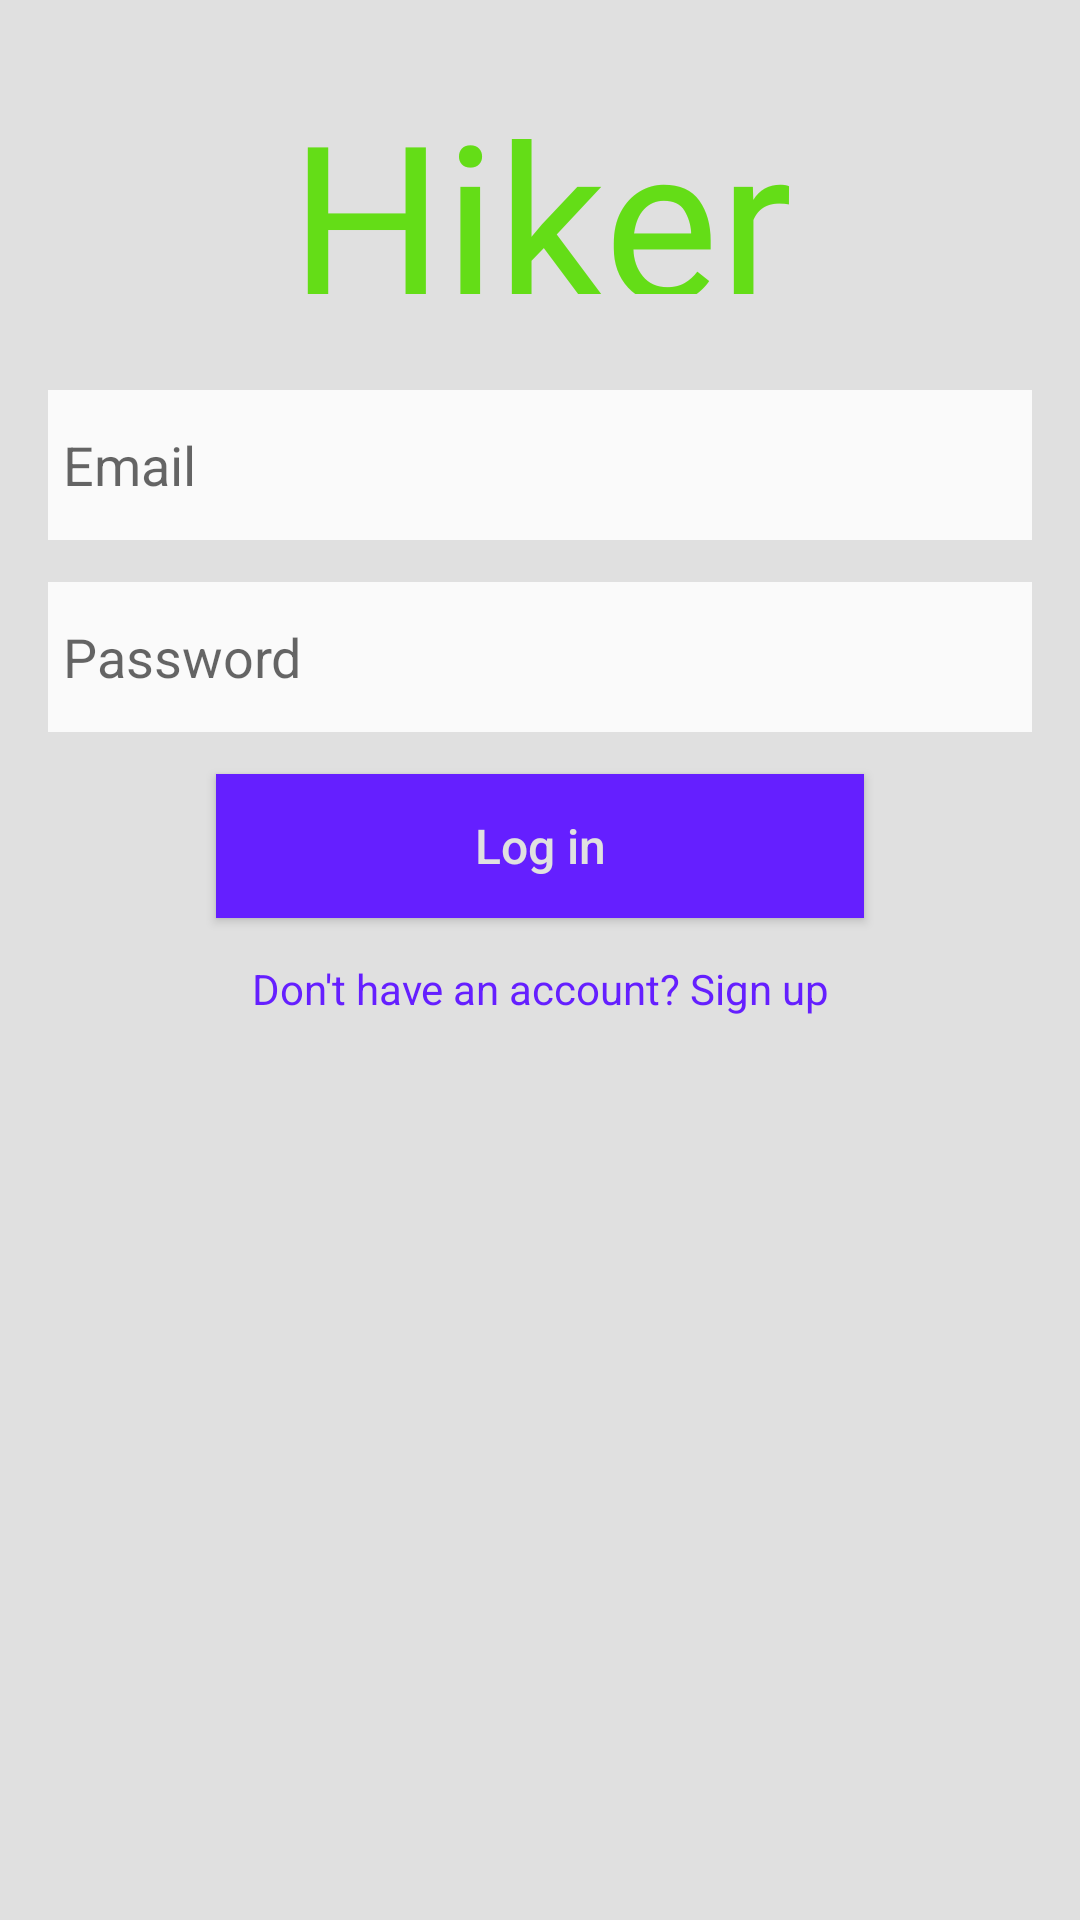

This screen was rendered from an Android layout file. Write that file and the resources it references.
<!-- AndroidManifest.xml: application theme AppTheme -->
<!-- res/layout/activity_main.xml -->
<?xml version="1.0" encoding="utf-8"?>

<androidx.constraintlayout.widget.ConstraintLayout xmlns:android="http://schemas.android.com/apk/res/android"
    xmlns:app="http://schemas.android.com/apk/res-auto"
    xmlns:tools="http://schemas.android.com/tools"
    android:layout_width="match_parent"
    android:layout_height="match_parent"
    android:background="@color/backgroundApp"
    tools:context=".MainActivity">

    <EditText
        android:id="@+id/Email_edit_login"
        style="@android:style/Widget.Material.EditText"
        android:layout_width="0dp"
        android:layout_height="50dp"
        android:layout_marginStart="16dp"
        android:layout_marginTop="32dp"
        android:layout_marginEnd="16dp"
        android:autofillHints=""
        android:background="#D8FFFFFF"
        android:ems="10"
        android:hint="@string/Email"
        android:inputType="textEmailAddress"
        android:paddingStart="5dp"
        android:paddingEnd="0dp"
        android:textAlignment="textStart"
        android:textAppearance="@style/TextAppearance.AppCompat.Medium"
        app:layout_constraintEnd_toEndOf="parent"
        app:layout_constraintStart_toStartOf="parent"
        app:layout_constraintTop_toBottomOf="@+id/app_title_login" />

    <EditText
        android:id="@+id/Password_edit_login"
        style="@android:style/Widget.Material.EditText"
        android:layout_width="0dp"
        android:layout_height="50dp"
        android:layout_marginTop="14dp"
        android:autofillHints=""
        android:background="#D8FFFFFF"
        android:ems="10"
        android:hint="@string/Password"
        android:inputType="textPassword"
        android:paddingStart="5dp"
        android:paddingEnd="0dp"
        android:textAlignment="textStart"
        android:textAppearance="@style/TextAppearance.AppCompat.Medium"
        app:layout_constraintEnd_toEndOf="@+id/Email_edit_login"
        app:layout_constraintStart_toStartOf="@+id/Email_edit_login"
        app:layout_constraintTop_toBottomOf="@+id/Email_edit_login" />

    <Button
        android:id="@+id/loginButton"
        style="@android:style/Widget.Material.Light.Button"
        android:layout_width="0dp"
        android:layout_height="wrap_content"
        android:layout_marginStart="72dp"
        android:layout_marginTop="14dp"
        android:layout_marginEnd="72dp"
        android:background="#651FFF"
        android:fontFamily="sans-serif-medium"
        android:text="@string/log_in"
        android:textAppearance="@style/TextAppearance.AppCompat.Medium"
        android:textColor="#e0e0e0  "
        android:textSize="16sp"
        app:layout_constraintEnd_toEndOf="parent"
        app:layout_constraintStart_toStartOf="parent"
        app:layout_constraintTop_toBottomOf="@+id/Password_edit_login" />

    <TextView
        android:id="@+id/signUp_text_login"
        android:layout_width="wrap_content"
        android:layout_height="wrap_content"
        android:layout_marginTop="14dp"
        android:background="#00FFFFFF"
        android:text="@string/don_t_have_an_account_sign_up"
        android:textAlignment="center"
        android:textAppearance="@style/TextAppearance.AppCompat.Small"
        android:textColor="#651FFF"
        android:visibility="visible"
        app:layout_constraintEnd_toEndOf="@+id/loginButton"
        app:layout_constraintStart_toStartOf="@+id/loginButton"
        app:layout_constraintTop_toBottomOf="@+id/loginButton" />

    <TextView
        android:id="@+id/app_title_login"
        android:layout_width="200dp"
        android:layout_height="74dp"
        android:layout_marginTop="24dp"
        android:fontFamily="@font/lobster"
        android:text="@string/Title_login"
        android:textAlignment="center"
        android:textAllCaps="false"
        android:textAppearance="@style/TextAppearance.AppCompat.Large"
        android:textColor="#64DD17"
        android:textSize="72sp"
        android:typeface="normal"
        app:layout_constraintEnd_toEndOf="parent"
        app:layout_constraintStart_toStartOf="parent"
        app:layout_constraintTop_toTopOf="parent" />

    <TextView
        android:id="@+id/recoverPassword_login"
        android:layout_width="wrap_content"
        android:layout_height="wrap_content"
        android:layout_marginStart="327dp"
        android:layout_marginTop="15dp"
        android:layout_marginEnd="12dp"
        android:text="@string/forgot_login"
        android:textAlignment="textStart"
        android:textAppearance="@style/TextAppearance.AppCompat.Small"
        android:textColor="#651FFF"
        android:visibility="visible"
        app:layout_constraintEnd_toEndOf="@+id/Password_edit_login"
        app:layout_constraintStart_toStartOf="@+id/Password_edit_login"
        app:layout_constraintTop_toTopOf="@+id/Password_edit_login" />

</androidx.constraintlayout.widget.ConstraintLayout>
<!-- resources referenced by this layout -->
<resources>
  <color name="backgroundApp">#e0e0e0 </color>
  <string name="Email">Email</string>
  <string name="Password">Password</string>
  <string name="Title_login">Hiker</string>
  <string name="don_t_have_an_account_sign_up">Don\'t have an account? Sign up</string>
  <string name="forgot_login">Forgot?</string>
  <string name="log_in">Log in</string>
  <style name="AppTheme" parent="Theme.AppCompat.Light.NoActionBar">
          
          <item name="colorPrimary">@color/colorPrimary</item>
          <item name="colorPrimaryDark">@color/colorPrimaryDark</item>
          <item name="colorAccent">@color/colorAccent</item>
          <item name="android:windowBackground">@color/backgroundApp</item>
      </style>
  <color name="colorPrimary">#64DD17</color>
  <color name="colorPrimaryDark">#1faa00</color>
  <color name="colorAccent">#651FFF</color>
</resources>
